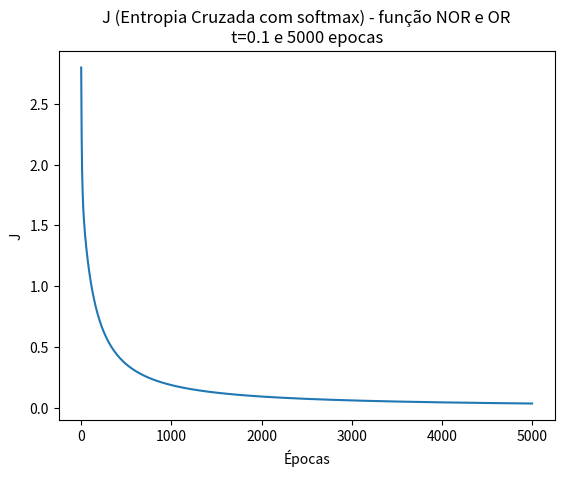

This chart was generated by the following Python code: (Note: this script raises an exception after producing the figure.)
import numpy as np
import matplotlib.pyplot as plt

def softmax(A, axis=1):
    A -= np.max(A)
    expA = np.exp(A)
    return expA / expA.sum(axis=1, keepdims=True)

def redeNeuralSoftmax(X, y, taxa_aprendizado=0.1, max_iteracoes=15000, custo_min=1e-2, plot=True):
    
    custo = []
    custo_ = np.inf

    N, d = np.shape(X)
    n_classes = y.shape[1]

    W = np.random.randn(d+1, n_classes)*0.01
    X = np.concatenate([X, np.ones((N, 1))], axis=1)

    i = 0
    while ((custo_ > custo_min) and (i < max_iteracoes)):
        # forward pass
        Z = X @ W

        y_hat = softmax(Z, axis=1)

        # backpropagation
        dJdW = (1/N)*(X.T @ (y_hat - y))
        W -= taxa_aprendizado * dJdW

        custo_ = np.sum(-y * np.log(y_hat))
        custo.append(custo_)

        if plot and i % 100 == 0:
            print('{}: {:.4}'.format(i, custo_))
        i += 1

    print('Época final: {}\nCusto final: {}'.format(i, custo_))

    return W, custo

def preditorNeuralSoftmax(X_test, W):
    N, d = np.shape(X_test)
    X_test = np.concatenate([X_test, np.ones((N, 1))], axis=1)
    Z = X_test @ W
    y_hat = softmax(Z, axis=1)
    return np.argmax(y_hat, axis=1)
    
if __name__ == '__main__':

    X = np.array([
        [0, 0],
        [0, 1],
        [1, 0],
        [1, 1],
    ])

    y = np.array([
        [1, 0],
        [0, 1],
        [0, 1],
        [0, 1],
    ])

    epocas = 5000
    t = 0.1
    W, custo = redeNeuralSoftmax(X, y, taxa_aprendizado=t, max_iteracoes=epocas, custo_min=1e-3)
    plt.title('J (Entropia Cruzada com softmax) - função NOR e OR\nt={} e {} epocas'.format(t, epocas))
    plt.ylabel('J')
    plt.xlabel('Épocas')
    plt.plot(custo)
    plt.savefig('./imgs/atividade6_entropia_cruzada_softmax.png')
    plt.show()
